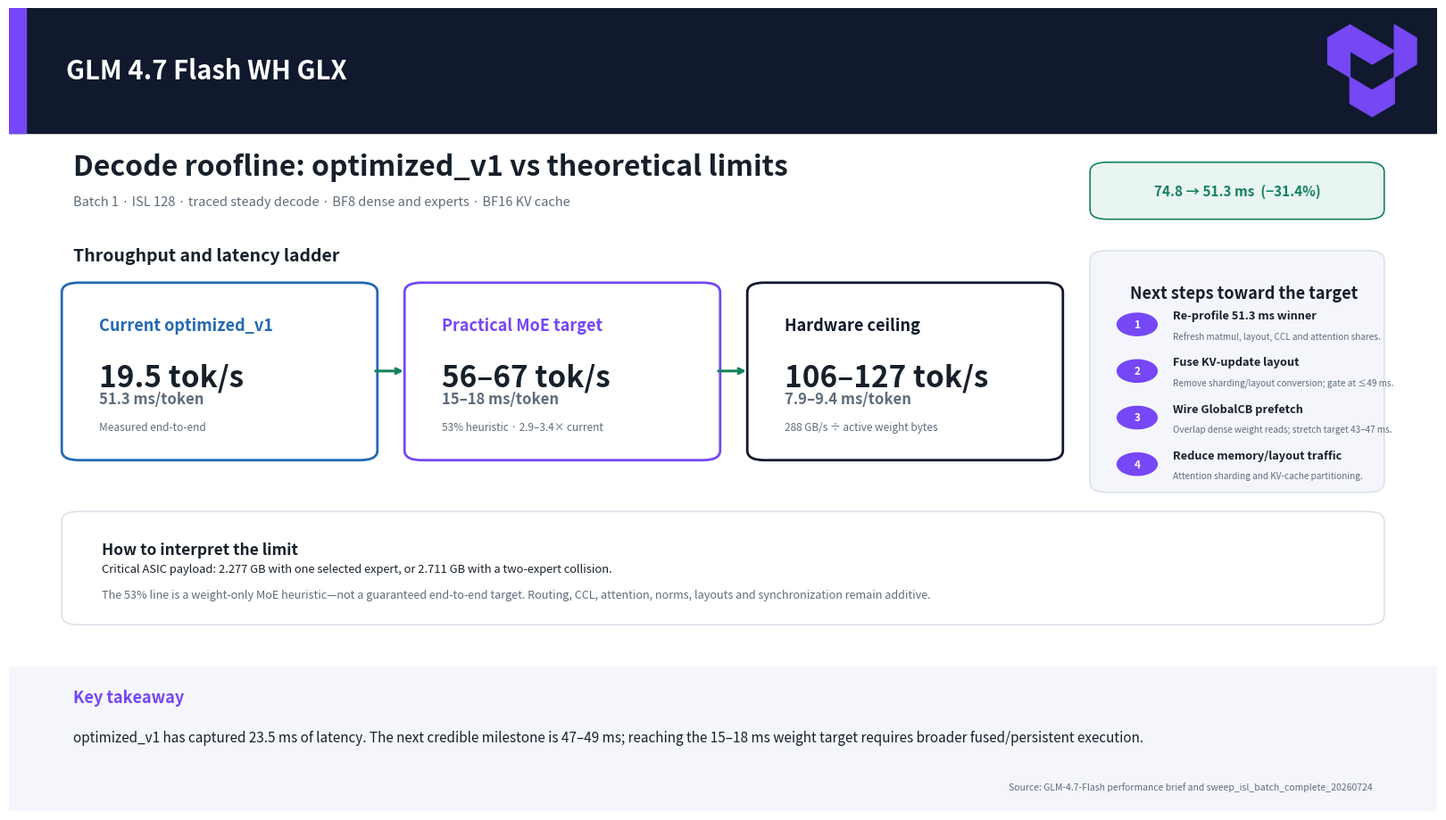

Reproduce this figure in Python. (Note: this script raises an exception after producing the figure.)
#!/usr/bin/env python3
"""Generate a 16:9 GLM-4.7-Flash roofline summary slide."""

from pathlib import Path

import matplotlib.pyplot as plt
from matplotlib.patches import FancyBboxPatch, Polygon


OUT = Path("/home/tt-admin/sdawle/glm47_flash_wh_glx/GLM-4.7-Flash_Roofline_Summary_Slide.png")

NAVY = "#10192d"
PURPLE = "#7547f5"
BLUE = "#2468b4"
GREEN = "#14825c"
ORANGE = "#d27600"
DARK = "#17202a"
MID = "#5f6c7b"
LIGHT = "#f4f6fb"
GRID = "#dce2eb"


def rounded_box(ax, xy, width, height, *, facecolor, edgecolor=GRID, linewidth=1.2, radius=0.012):
    patch = FancyBboxPatch(
        xy,
        width,
        height,
        boxstyle=f"round,pad=0.008,rounding_size={radius}",
        facecolor=facecolor,
        edgecolor=edgecolor,
        linewidth=linewidth,
    )
    ax.add_patch(patch)
    return patch


def draw_tt_mark(ax, x: float, y: float, width: float, height: float) -> None:
    """Draw the three polygon Tenstorrent mark from the public SVG geometry."""
    points = [
        [(266.3, 207.5), (180.3, 257.1), (94.3, 207.5), (94.3, 306.8), (180.3, 356.4), (266.3, 306.8)],
        [(266.3, 108.2), (180.3, 157.8), (94.3, 108.2), (94.3, 207.5), (8.3, 157.8), (8.3, 58.5), (94.3, 8.8)],
        [(266.3, 108.2), (266.3, 207.5), (352.3, 157.8), (352.3, 58.5), (266.3, 8.8)],
    ]
    for polygon in points:
        normalized = [(x + (px / 360.0) * width, y + height - (py / 365.0) * height) for px, py in polygon]
        ax.add_patch(Polygon(normalized, closed=True, color=PURPLE))


def metric_card(ax, x, y, w, h, title, throughput, latency, color, note):
    rounded_box(ax, (x, y), w, h, facecolor="white", edgecolor=color, linewidth=2)
    ax.text(x + 0.018, y + h - 0.034, title, fontsize=13, fontweight="bold", color=color, va="top")
    ax.text(x + 0.018, y + h - 0.092, throughput, fontsize=24, fontweight="bold", color=DARK, va="top")
    ax.text(x + 0.018, y + 0.058, latency, fontsize=12, fontweight="bold", color=MID, va="bottom")
    ax.text(x + 0.018, y + 0.026, note, fontsize=8.5, color=MID, va="bottom")


def main() -> None:
    fig = plt.figure(figsize=(16, 9), facecolor="white")
    ax = fig.add_axes((0, 0, 1, 1))
    ax.set_xlim(0, 1)
    ax.set_ylim(0, 1)
    ax.axis("off")

    # Template header.
    ax.add_patch(plt.Rectangle((0, 0.845), 1, 0.155, color=NAVY))
    ax.add_patch(plt.Rectangle((0, 0.845), 0.012, 0.155, color=PURPLE))
    ax.text(0.04, 0.922, "GLM 4.7 Flash WH GLX", color="white", fontsize=21, fontweight="bold", va="center")
    draw_tt_mark(ax, 0.922, 0.862, 0.065, 0.12)

    # Slide heading.
    ax.text(
        0.045, 0.792, "Decode roofline: optimized_v1 vs theoretical limits", fontsize=23, fontweight="bold", color=DARK
    )
    ax.text(
        0.045,
        0.754,
        "Batch 1 · ISL 128 · traced steady decode · BF8 dense and experts · BF16 KV cache",
        fontsize=10.5,
        color=MID,
    )
    rounded_box(ax, (0.765, 0.745), 0.19, 0.055, facecolor="#e9f5ef", edgecolor=GREEN)
    ax.text(
        0.86, 0.772, "74.8 → 51.3 ms  (−31.4%)", fontsize=11, fontweight="bold", color=GREEN, ha="center", va="center"
    )

    # Main theoretical ladder.
    ax.text(0.045, 0.685, "Throughput and latency ladder", fontsize=14, fontweight="bold", color=DARK)
    card_y, card_h, card_w = 0.445, 0.205, 0.205
    metric_card(
        ax,
        0.045,
        card_y,
        card_w,
        card_h,
        "Current optimized_v1",
        "19.5 tok/s",
        "51.3 ms/token",
        BLUE,
        "Measured end-to-end",
    )
    metric_card(
        ax,
        0.285,
        card_y,
        card_w,
        card_h,
        "Practical MoE target",
        "56–67 tok/s",
        "15–18 ms/token",
        PURPLE,
        "53% heuristic · 2.9–3.4× current",
    )
    metric_card(
        ax,
        0.525,
        card_y,
        card_w,
        card_h,
        "Hardware ceiling",
        "106–127 tok/s",
        "7.9–9.4 ms/token",
        NAVY,
        "288 GB/s ÷ active weight bytes",
    )

    ax.annotate(
        "", xy=(0.278, 0.548), xytext=(0.255, 0.548), arrowprops={"arrowstyle": "->", "lw": 2.2, "color": GREEN}
    )
    ax.annotate(
        "", xy=(0.518, 0.548), xytext=(0.495, 0.548), arrowprops={"arrowstyle": "->", "lw": 2.2, "color": GREEN}
    )

    # Right-side next steps.
    rounded_box(ax, (0.765, 0.405), 0.19, 0.285, facecolor=LIGHT, edgecolor=GRID)
    ax.text(0.785, 0.655, "Next steps toward the target", fontsize=13, fontweight="bold", color=DARK, va="top")
    steps = [
        ("1", "Re-profile 51.3 ms winner", "Refresh matmul, layout, CCL and attention shares."),
        ("2", "Fuse KV-update layout", "Remove sharding/layout conversion; gate at ≤49 ms."),
        ("3", "Wire GlobalCB prefetch", "Overlap dense weight reads; stretch target 43–47 ms."),
        ("4", "Reduce memory/layout traffic", "Attention sharding and KV-cache partitioning."),
    ]
    sy = 0.606
    for number, title, detail in steps:
        ax.add_patch(plt.Circle((0.79, sy), 0.014, color=PURPLE))
        ax.text(0.79, sy, number, color="white", fontsize=8.5, fontweight="bold", ha="center", va="center")
        ax.text(0.815, sy + 0.011, title, color=DARK, fontsize=9.2, fontweight="bold", va="center")
        ax.text(0.815, sy - 0.014, detail, color=MID, fontsize=7.2, va="center")
        sy -= 0.058

    # Assumptions and interpretation.
    rounded_box(ax, (0.045, 0.24), 0.91, 0.125, facecolor="white", edgecolor=GRID)
    ax.text(0.065, 0.335, "How to interpret the limit", fontsize=12.5, fontweight="bold", color=DARK, va="top")
    ax.text(
        0.065,
        0.298,
        "Critical ASIC payload: 2.277 GB with one selected expert, or 2.711 GB with a two-expert collision.",
        fontsize=9.3,
        color=DARK,
    )
    ax.text(
        0.065,
        0.266,
        "The 53% line is a weight-only MoE heuristic—not a guaranteed end-to-end target. Routing, CCL, attention, norms, layouts and synchronization remain additive.",
        fontsize=9.1,
        color=MID,
    )

    # Bottom takeaway.
    ax.add_patch(plt.Rectangle((0, 0), 1, 0.18, color="#f5f6fb"))
    ax.text(0.045, 0.135, "Key takeaway", fontsize=13, fontweight="bold", color=PURPLE)
    ax.text(
        0.045,
        0.087,
        "optimized_v1 has captured 23.5 ms of latency. The next credible milestone is 47–49 ms; reaching the 15–18 ms weight target requires broader fused/persistent execution.",
        fontsize=11,
        color=DARK,
    )
    ax.text(
        0.955,
        0.027,
        "Source: GLM-4.7-Flash performance brief and sweep_isl_batch_complete_20260724",
        fontsize=7.5,
        color=MID,
        ha="right",
    )

    OUT.parent.mkdir(parents=True, exist_ok=True)
    fig.savefig(OUT, dpi=160, bbox_inches="tight", facecolor="white")
    plt.close(fig)
    print(OUT)


if __name__ == "__main__":
    main()
